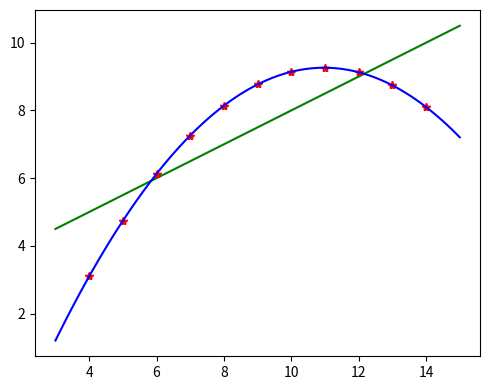

Write the Python code that produced this figure.
import numpy as np
import matplotlib.pyplot as plt


def temp_tranform(temp, c2f=False):
    if c2f:
        res = temp * (9/5) + 32
    else:
        res = (temp - 32) / (9/5)
    return res


# task 2
def s(x):
    return 1 / (1 + np.exp(-x))


# task 3:
def nonlinfit(x, y, d=2):

    xp = np.linspace(np.min(x) - 1, np.max(x) + 1, 100)
    p = np.poly1d(np.polyfit(x, y, d))
    
    return xp, p



def main():
    # task 1:
    print(temp_tranform(30, c2f=True))
    print(temp_tranform(0, c2f=True))
    print(temp_tranform(80, c2f=False))
    
    # task 2
    print(s(0))
    print(s(2))
    print(s(100))
    v = np.arange(-10, 10, .01)
    res = list()
    for val in v:
        out = s(val)
        res.append(out)

    figure = plt.figure(figsize=(9,3))
    plt.plot(v, res)
    plt.savefig('sigmoid.png')
    plt.close()
    # task 3
    x = [10.0, 8.0, 13.0, 9.0, 11.0, 14.0, 6.0, 4.0, 12.0, 7.0, 5.0]
    y = [9.14, 8.14, 8.74, 8.77, 9.26, 8.10, 6.13, 3.10, 9.13, 7.26, 4.74]
    fig = plt.figure(figsize=(5, 4))
    for (i, color) in enumerate(['g', 'b']):
        xp, p = nonlinfit(x, y, d=i+1)
        plt.plot(x, y, 'r*', xp, p(xp), f'-{color}')
    
    plt.tight_layout()
    plt.savefig('nonline_fit.png')



if __name__ == "__main__":
    main()